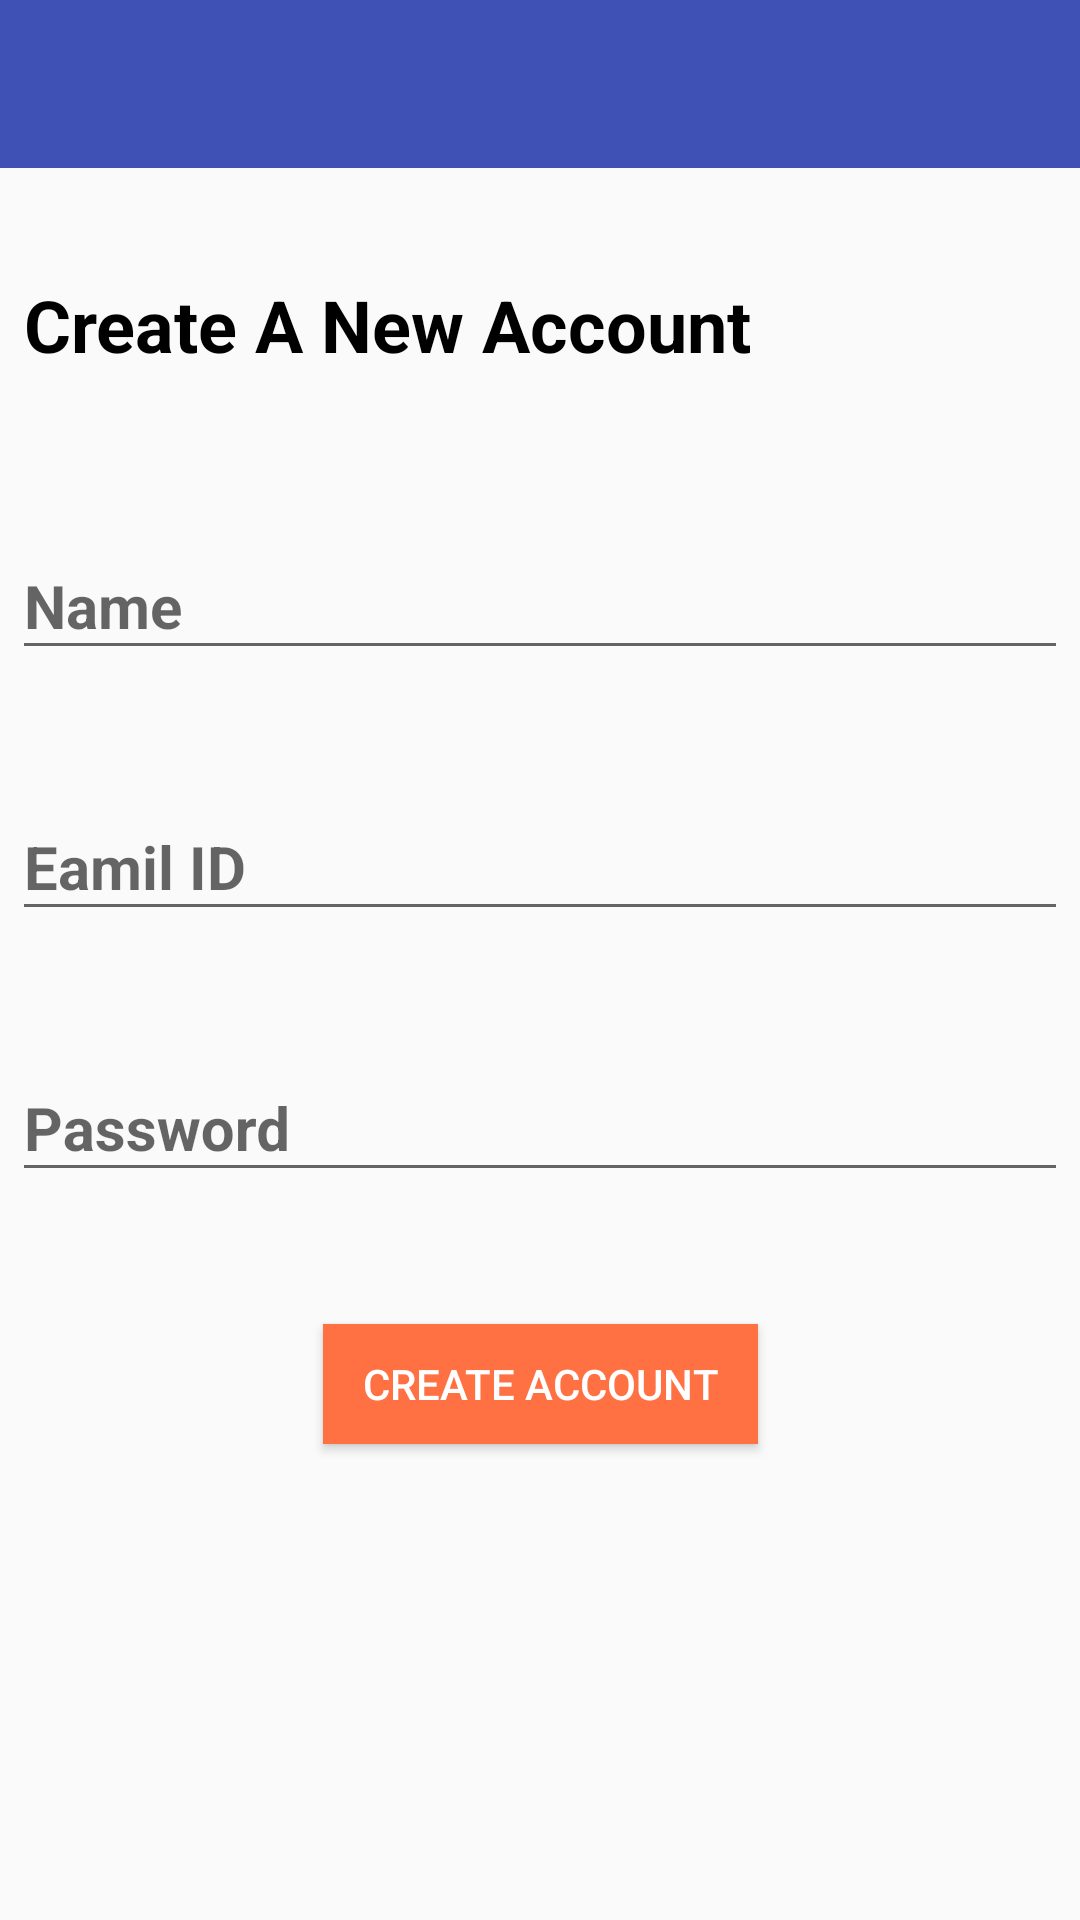

Android layout source for this screen:
<!-- AndroidManifest.xml: application theme AppTheme -->
<!-- res/layout/activity_register.xml -->
<?xml version="1.0" encoding="utf-8"?>
<android.support.constraint.ConstraintLayout
    xmlns:android="http://schemas.android.com/apk/res/android"
    xmlns:app="http://schemas.android.com/apk/res-auto"
    xmlns:tools="http://schemas.android.com/tools"
    android:layout_width="match_parent"
    android:layout_height="match_parent"
    tools:context=".RegisterActivity"
    tools:layout_editor_absoluteY="25dp">

    <include
        android:id="@+id/register_toolbar"
        layout="@layout/appbar_layout"></include>

    <TextView
        android:id="@+id/textView2"
        android:layout_width="match_parent"
        android:layout_height="wrap_content"
        android:layout_marginStart="8dp"
        android:layout_marginTop="36dp"
        android:layout_marginEnd="8dp"
        android:text="Create A New Account"
        android:textAlignment="viewStart"
        android:textSize="24sp"
        android:textStyle="bold"
        app:layout_constraintEnd_toEndOf="parent"
        app:layout_constraintStart_toStartOf="parent"
        app:layout_constraintTop_toBottomOf="@+id/register_toolbar" />

    <android.support.design.widget.TextInputLayout
        android:id="@+id/textInputLayout"
        android:layout_width="352dp"
        android:layout_height="wrap_content"
        android:layout_marginStart="8dp"
        android:layout_marginTop="44dp"
        android:layout_marginEnd="8dp"
        app:layout_constraintEnd_toEndOf="parent"
        app:layout_constraintStart_toStartOf="parent"
        app:layout_constraintTop_toBottomOf="@+id/textView2">

        <android.support.design.widget.TextInputEditText
            android:id="@+id/register_name"
            android:layout_width="match_parent"
            android:layout_height="wrap_content"
            android:hint="Name"
            android:textSize="20dp"
            android:textStyle="bold" />
    </android.support.design.widget.TextInputLayout>

    <android.support.design.widget.TextInputLayout
        android:id="@+id/textInputLayout2"
        android:layout_width="352dp"
        android:layout_height="wrap_content"
        android:layout_marginStart="8dp"
        android:layout_marginTop="32dp"
        android:layout_marginEnd="8dp"
        app:layout_constraintEnd_toEndOf="parent"
        app:layout_constraintStart_toStartOf="parent"
        app:layout_constraintTop_toBottomOf="@+id/textInputLayout">

        <android.support.design.widget.TextInputEditText
            android:id="@+id/register_email"
            android:layout_width="match_parent"
            android:layout_height="wrap_content"
            android:hint="Eamil ID"
            android:inputType="textEmailAddress"
            android:textSize="20dp"
            android:textStyle="bold" />
    </android.support.design.widget.TextInputLayout>

    <android.support.design.widget.TextInputLayout
        android:id="@+id/textInputLayout3"
        android:layout_width="352dp"
        android:layout_height="wrap_content"
        android:layout_marginStart="8dp"
        android:layout_marginTop="32dp"
        android:layout_marginEnd="8dp"
        app:layout_constraintEnd_toEndOf="parent"
        app:layout_constraintStart_toStartOf="parent"
        app:layout_constraintTop_toBottomOf="@+id/textInputLayout2">

        <android.support.design.widget.TextInputEditText
            android:id="@+id/register_password"
            android:layout_width="match_parent"
            android:layout_height="wrap_content"
            android:hint="Password"
            android:inputType="numberPassword"
            android:textSize="20dp"
            android:textStyle="bold" />
    </android.support.design.widget.TextInputLayout>

    <Button
        android:id="@+id/register_button"
        android:layout_width="145dp"
        android:layout_height="40dp"
        android:layout_marginStart="8dp"
        android:layout_marginTop="44dp"
        android:layout_marginEnd="8dp"
        android:background="@color/colorAccent"
        android:gravity="center"
        android:text="Create Account"
        android:textColor="@color/colorwhite"
        app:layout_constraintEnd_toEndOf="parent"
        app:layout_constraintStart_toStartOf="parent"
        app:layout_constraintTop_toBottomOf="@+id/textInputLayout3" />

</android.support.constraint.ConstraintLayout>
<!-- res/layout/appbar_layout.xml (included above) -->
<?xml version="1.0" encoding="utf-8"?>
<android.support.v7.widget.Toolbar
    xmlns:android="http://schemas.android.com/apk/res/android"
    android:layout_width="match_parent"
    android:layout_height="56dp"
    xmlns:app="http://schemas.android.com/apk/res-auto"
    android:background="@color/colorPrimaryDark"
    android:id="@+id/main_appbar"
    app:titleTextColor="@android:color/white"
    android:theme="@style/ThemeOverlay.AppCompat.Dark.ActionBar">

</android.support.v7.widget.Toolbar>
<!-- resources referenced by this layout -->
<resources>
  <color name="colorAccent">#ff7043</color>
  <color name="colorPrimaryDark">#3f51b5</color>
  <color name="colorwhite">#ffffff</color>
  <style name="AppTheme" parent="Theme.AppCompat.Light.NoActionBar">
          
          <item name="colorPrimary">@color/colorPrimary</item>
          <item name="colorPrimaryDark">@color/colorPrimaryDark</item>
          <item name="colorAccent">@color/colorAccent</item>
          <item name="android:itemBackground">@color/colorwhite</item>
          <item name="android:textColor">@color/colorblack</item>
      </style>
  <color name="colorPrimary">#536dfe</color>
  <color name="colorblack">#000000</color>
</resources>
